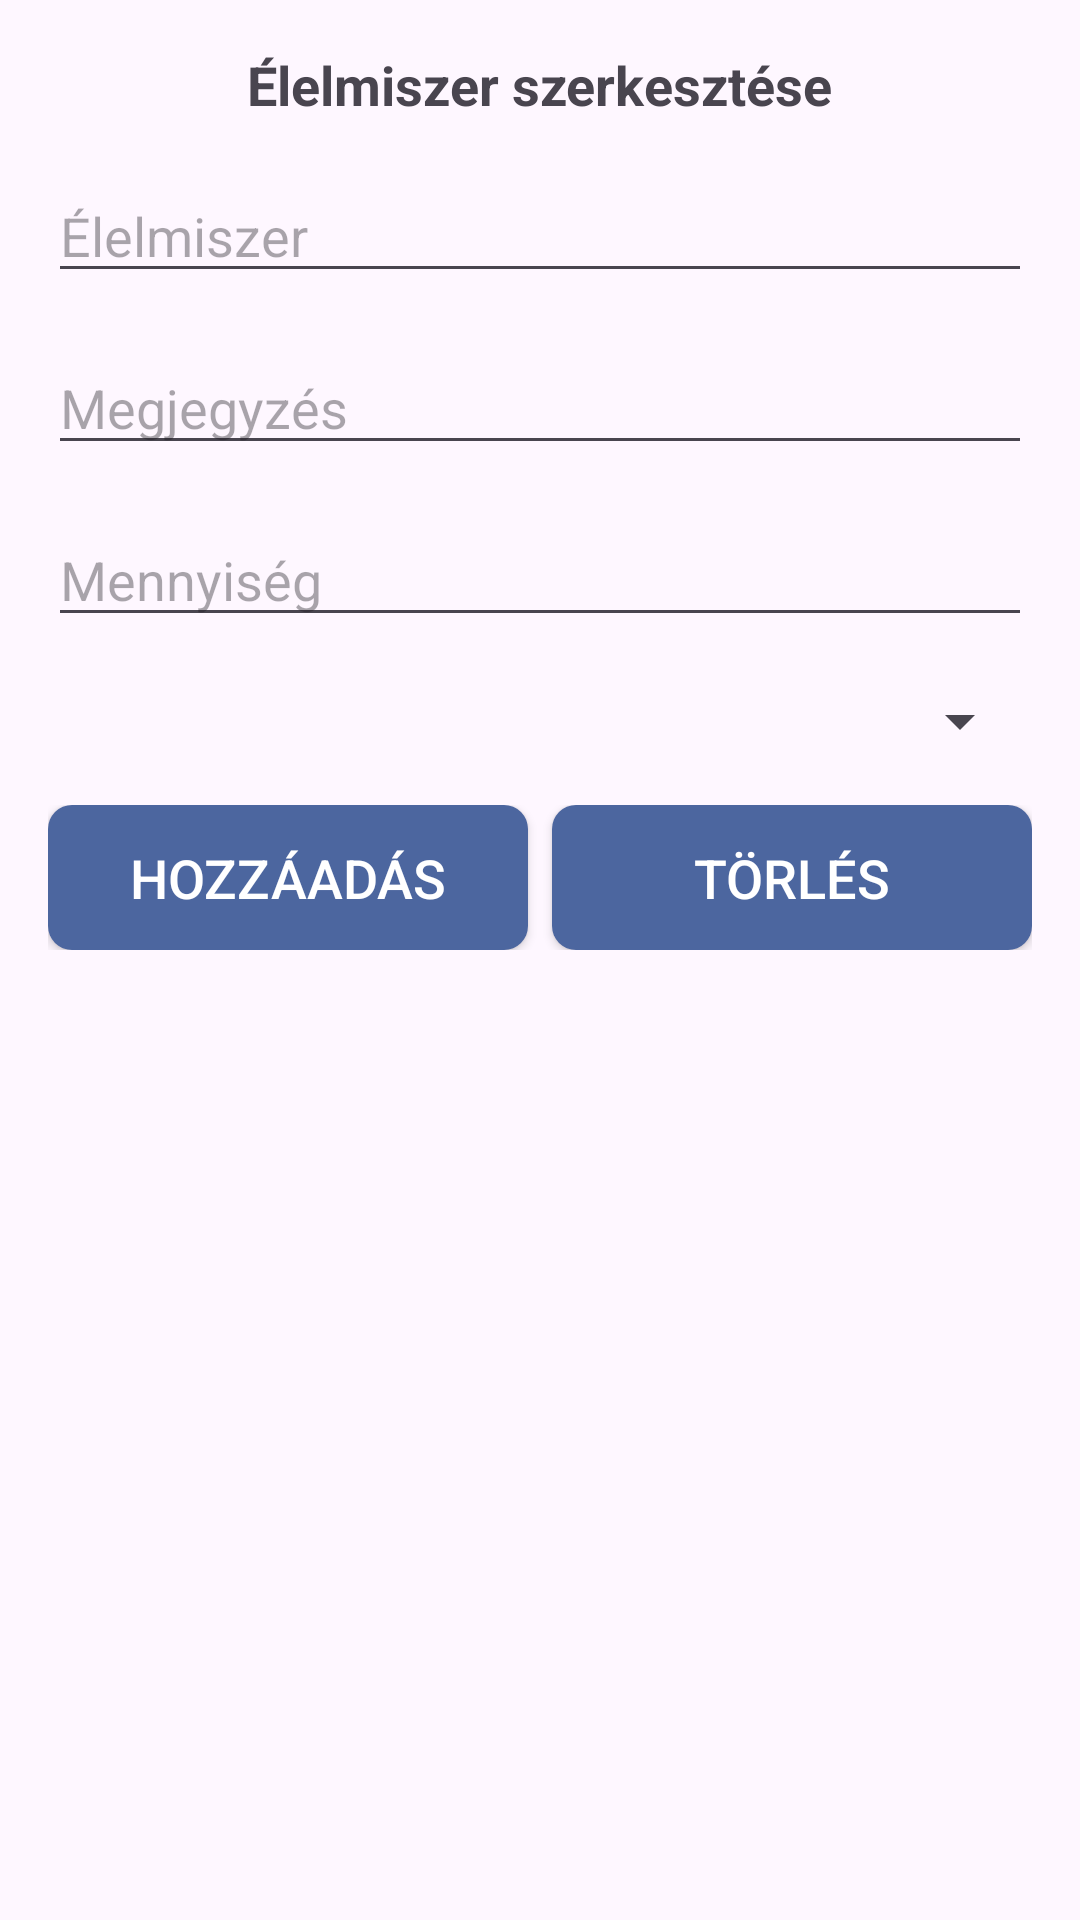

Android layout source for this screen:
<!-- AndroidManifest.xml: application theme Theme.FoodApplication -->
<!-- res/layout/dialog_edit_food.xml -->
<LinearLayout xmlns:android="http://schemas.android.com/apk/res/android"
    android:layout_width="match_parent"
    android:layout_height="wrap_content"
    android:orientation="vertical"
    android:padding="16dp">

    <RelativeLayout
        android:layout_width="match_parent"
        android:layout_height="wrap_content">

        <TextView
            android:id="@+id/dialogTitle"
            android:layout_width="wrap_content"
            android:layout_height="wrap_content"
            android:text="@string/editfood"
            android:textSize="18sp"
            android:textStyle="bold"
            android:layout_centerHorizontal="true"/>

        <ImageView
            android:id="@+id/closeDialog"
            android:layout_width="24dp"
            android:layout_height="24dp"
            android:src="@drawable/close_x"
            android:layout_alignParentEnd="true"
            android:layout_alignParentTop="true"
            android:contentDescription="@string/close" />
    </RelativeLayout>

    <EditText
        android:id="@+id/foodNameEditText"
        android:layout_width="match_parent"
        android:layout_height="wrap_content"
        android:hint="@string/food"
        android:layout_marginTop="16dp" />

    <EditText
        android:id="@+id/foodCommentEditText"
        android:layout_width="match_parent"
        android:layout_height="wrap_content"
        android:hint="@string/comment"
        android:layout_marginTop="16dp" />

    <EditText
        android:id="@+id/foodQuantityEditText"
        android:layout_width="match_parent"
        android:layout_height="wrap_content"
        android:hint="@string/quantity"
        android:layout_marginTop="16dp" />

    <Spinner
        android:id="@+id/foodUnitSpinner"
        android:layout_width="match_parent"
        android:layout_height="wrap_content"
        android:layout_marginTop="16dp" />

    <LinearLayout
        android:layout_width="match_parent"
        android:layout_height="wrap_content"
        android:orientation="horizontal"
        android:gravity="center"
        android:layout_marginTop="16dp">

        <Button
            android:id="@+id/saveButton"
            android:layout_width="0dp"
            android:layout_height="wrap_content"
            android:layout_weight="1"
            android:background="@drawable/button_background"
            android:text="@string/add"
            android:textColor="#FFFFFF"
            android:textSize="18sp"
            android:layout_marginEnd="8dp" />

        <Button
            android:id="@+id/deleteButton"
            android:layout_width="0dp"
            android:layout_height="wrap_content"
            android:layout_weight="1"
            android:background="@drawable/button_background"
            android:text="@string/delete"
            android:textColor="#FFFFFF"
            android:textSize="18sp" />
    </LinearLayout>

</LinearLayout>
<!-- resources referenced by this layout -->
<resources>
  <!-- drawable button_background (drawable) -->
  <?xml version="1.0" encoding="utf-8"?>
  <selector xmlns:android="http://schemas.android.com/apk/res/android">
      <item android:state_pressed="true">
          <shape>
              <solid android:color="#3b5998"/>
              <corners android:radius="8dp"/>
              <padding android:left="12dp"
                  android:top="12dp"
                  android:right="12dp"
                  android:bottom="12dp"/>
          </shape>
      </item>
      <item>
          <shape>
              <solid android:color="#4c669f"/>
              <corners android:radius="8dp"/>
              <padding android:left="12dp"
                  android:top="12dp"
                  android:right="12dp"
                  android:bottom="12dp"/>
          </shape>
      </item>
  </selector>
  <string name="add">Hozzáadás</string>
  <string name="close">Close</string>
  <string name="comment">Megjegyzés</string>
  <string name="delete">Törlés</string>
  <string name="editfood">Élelmiszer szerkesztése</string>
  <string name="food">Élelmiszer</string>
  <string name="quantity">Mennyiség</string>
  <style name="Theme.FoodApplication" parent="Base.Theme.FoodApplication" />
  <style name="Base.Theme.FoodApplication" parent="Theme.Material3.DayNight.NoActionBar">
          <item name="colorPrimary">@color/primaryColor</item>
          <item name="colorPrimaryVariant">@color/primaryColor</item>
          <item name="colorOnPrimary">@android:color/white</item>
      </style>
  <color name="primaryColor">#3B5998</color>
</resources>
